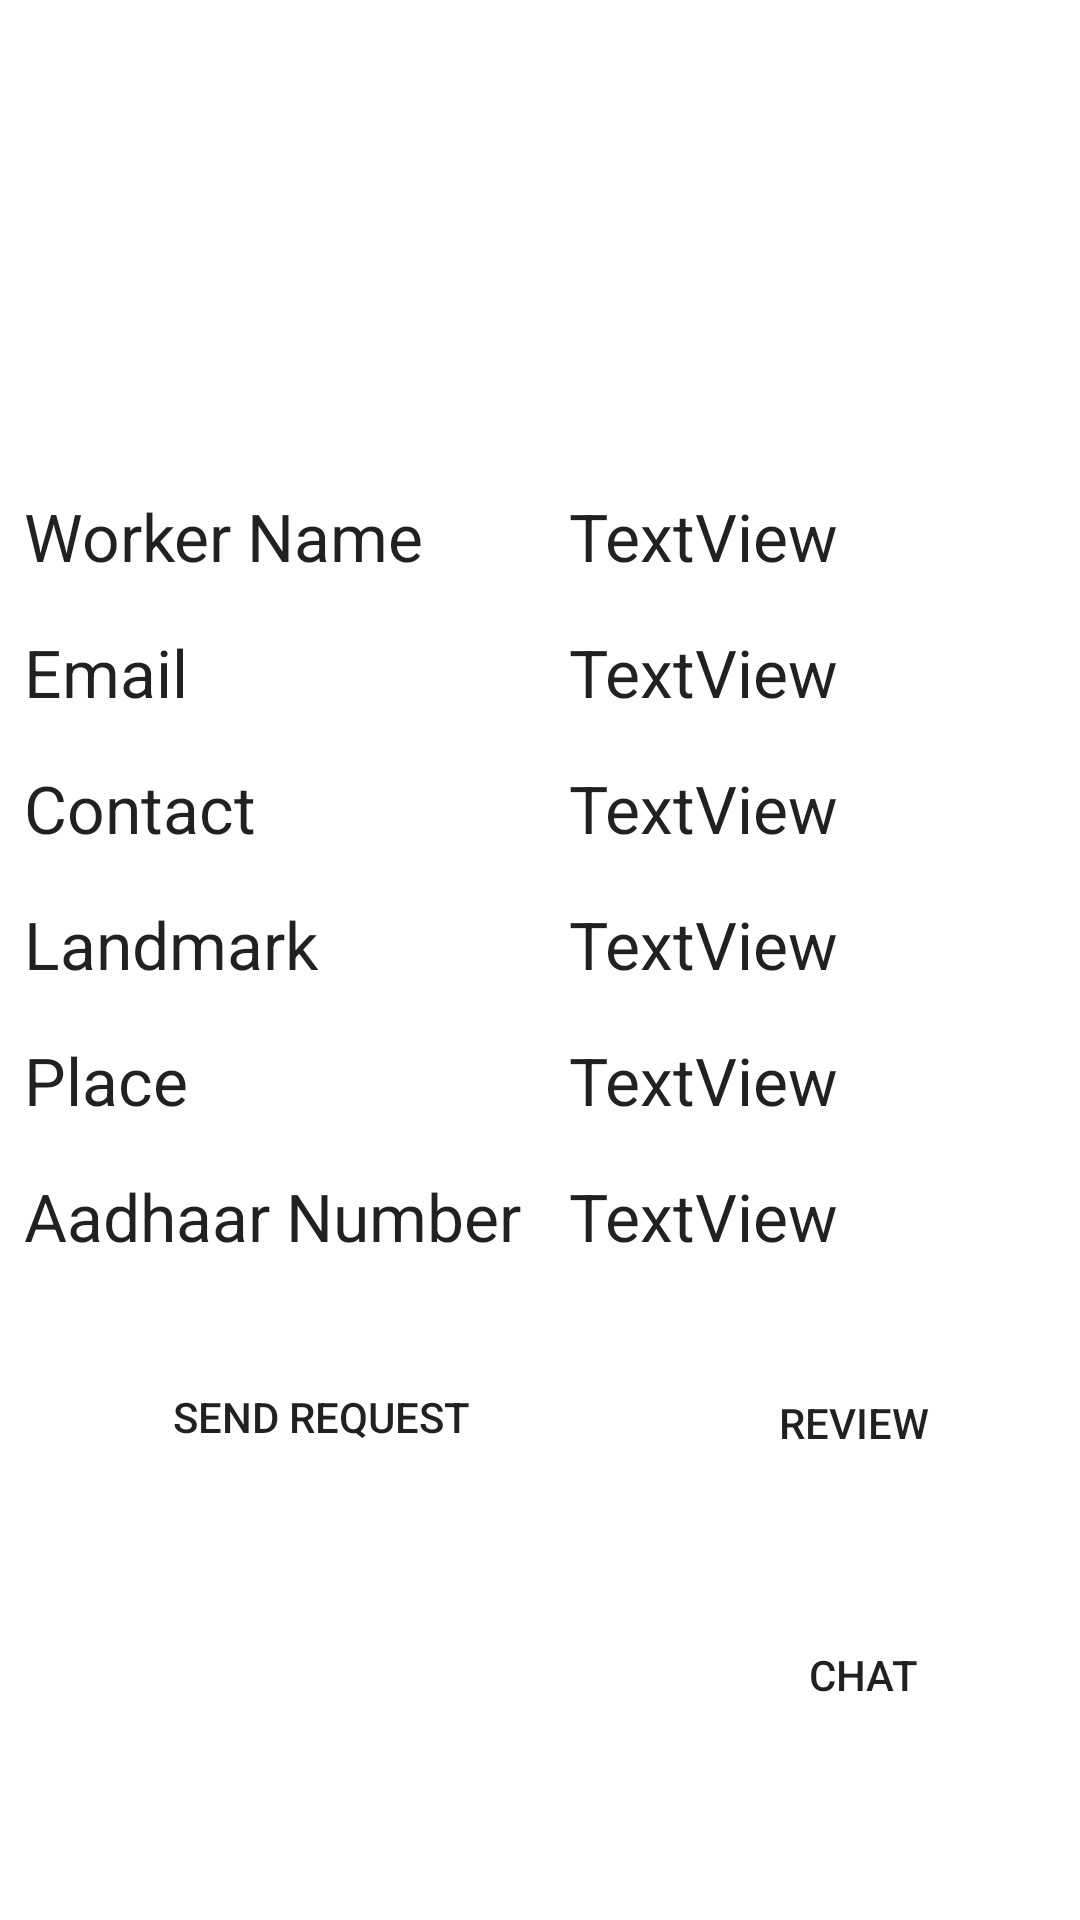

Produce the Android XML layout that renders to this screen, including the resource entries it uses.
<!-- AndroidManifest.xml: application theme Theme.DriveInn -->
<!-- res/layout/activity_custom_view_worker.xml -->
<?xml version="1.0" encoding="utf-8"?>
<androidx.constraintlayout.widget.ConstraintLayout xmlns:android="http://schemas.android.com/apk/res/android"
    xmlns:app="http://schemas.android.com/apk/res-auto"
    xmlns:tools="http://schemas.android.com/tools"
    android:layout_width="match_parent"
    android:layout_height="match_parent"
    tools:context=".CustomViewWorker">

    <ImageView
        android:id="@+id/imageView2"
        android:layout_width="100dp"
        android:layout_height="100dp"
        android:layout_marginStart="32dp"
        android:layout_marginTop="32dp"
        android:layout_marginEnd="32dp"
        app:layout_constraintEnd_toEndOf="parent"
        app:layout_constraintHorizontal_bias="0.504"
        app:layout_constraintStart_toStartOf="parent"
        app:layout_constraintTop_toTopOf="parent"
        tools:srcCompat="@tools:sample/avatars" />

    <TextView
        android:id="@+id/textView6"
        android:layout_width="wrap_content"
        android:layout_height="wrap_content"
        android:layout_marginStart="8dp"
        android:layout_marginTop="32dp"
        android:text="Worker Name"
        android:textAppearance="@style/TextAppearance.AppCompat.Large"
        app:layout_constraintStart_toStartOf="parent"
        app:layout_constraintTop_toBottomOf="@+id/imageView2" />

    <TextView
        android:id="@+id/textView7"
        android:layout_width="wrap_content"
        android:layout_height="wrap_content"
        android:layout_marginStart="8dp"
        android:layout_marginTop="16dp"
        android:text="Email"
        android:textAppearance="@style/TextAppearance.AppCompat.Large"
        app:layout_constraintStart_toStartOf="parent"
        app:layout_constraintTop_toBottomOf="@+id/textView12" />

    <TextView
        android:id="@+id/textView8"
        android:layout_width="wrap_content"
        android:layout_height="wrap_content"
        android:layout_marginStart="8dp"
        android:layout_marginTop="16dp"
        android:text="Contact"
        android:textAppearance="@style/TextAppearance.AppCompat.Large"
        app:layout_constraintStart_toStartOf="parent"
        app:layout_constraintTop_toBottomOf="@+id/textView13" />

    <TextView
        android:id="@+id/textView9"
        android:layout_width="wrap_content"
        android:layout_height="wrap_content"
        android:layout_marginStart="8dp"
        android:layout_marginTop="16dp"
        android:text="Landmark"
        android:textAppearance="@style/TextAppearance.AppCompat.Large"
        app:layout_constraintStart_toStartOf="parent"
        app:layout_constraintTop_toBottomOf="@+id/textView14" />

    <TextView
        android:id="@+id/textView10"
        android:layout_width="wrap_content"
        android:layout_height="wrap_content"
        android:layout_marginStart="8dp"
        android:layout_marginTop="16dp"
        android:text="Place"
        android:textAppearance="@style/TextAppearance.AppCompat.Large"
        app:layout_constraintStart_toStartOf="parent"
        app:layout_constraintTop_toBottomOf="@+id/textView15" />

    <TextView
        android:id="@+id/textView11"
        android:layout_width="wrap_content"
        android:layout_height="30dp"
        android:layout_marginStart="8dp"
        android:layout_marginTop="16dp"
        android:text="Aadhaar Number"
        android:textAppearance="@style/TextAppearance.AppCompat.Large"
        app:layout_constraintStart_toStartOf="parent"
        app:layout_constraintTop_toBottomOf="@+id/textView16" />

    <Button
        android:id="@+id/button7"
        android:layout_width="150dp"
        android:layout_height="43dp"
        android:layout_marginTop="32dp"
        android:layout_marginBottom="228dp"
        android:background="@drawable/round_btn"
        android:backgroundTint="#fe7902"
        android:text="Locate"
        app:layout_constraintBottom_toBottomOf="parent"
        app:layout_constraintEnd_toEndOf="parent"
        app:layout_constraintHorizontal_bias="0.128"
        app:layout_constraintStart_toStartOf="parent"
        app:layout_constraintTop_toBottomOf="@+id/textView11" />

    <Button
        android:id="@+id/button8"
        android:layout_width="150dp"
        android:layout_height="43dp"
        android:layout_marginStart="32dp"
        android:layout_marginTop="40dp"
        android:background="@drawable/round_btn"
        android:backgroundTint="#fe7902"
        android:text="Send request"
        app:layout_constraintStart_toStartOf="parent"
        app:layout_constraintTop_toBottomOf="@+id/button7" />

    <TextView
        android:id="@+id/textView12"
        android:layout_width="0dp"
        android:layout_height="wrap_content"
        android:layout_marginStart="16dp"
        android:layout_marginTop="32dp"
        android:layout_marginEnd="8dp"
        android:text="TextView"
        android:textAppearance="@style/TextAppearance.AppCompat.Large"
        app:layout_constraintEnd_toEndOf="parent"
        app:layout_constraintStart_toEndOf="@+id/textView11"
        app:layout_constraintTop_toBottomOf="@+id/imageView2" />

    <TextView
        android:id="@+id/textView13"
        android:layout_width="0dp"
        android:layout_height="wrap_content"
        android:layout_marginStart="16dp"
        android:layout_marginTop="16dp"
        android:layout_marginEnd="8dp"
        android:text="TextView"
        android:textAppearance="@style/TextAppearance.AppCompat.Large"
        app:layout_constraintEnd_toEndOf="parent"
        app:layout_constraintStart_toEndOf="@+id/textView11"
        app:layout_constraintTop_toBottomOf="@+id/textView12" />

    <TextView
        android:id="@+id/textView14"
        android:layout_width="0dp"
        android:layout_height="wrap_content"
        android:layout_marginStart="16dp"
        android:layout_marginTop="16dp"
        android:layout_marginEnd="8dp"
        android:text="TextView"
        android:textAppearance="@style/TextAppearance.AppCompat.Large"
        app:layout_constraintEnd_toEndOf="parent"
        app:layout_constraintStart_toEndOf="@+id/textView11"
        app:layout_constraintTop_toBottomOf="@+id/textView13" />

    <TextView
        android:id="@+id/textView15"
        android:layout_width="0dp"
        android:layout_height="wrap_content"
        android:layout_marginStart="16dp"
        android:layout_marginTop="16dp"
        android:layout_marginEnd="8dp"
        android:text="TextView"
        android:textAppearance="@style/TextAppearance.AppCompat.Large"
        app:layout_constraintEnd_toEndOf="parent"
        app:layout_constraintStart_toEndOf="@+id/textView11"
        app:layout_constraintTop_toBottomOf="@+id/textView14" />

    <TextView
        android:id="@+id/textView16"
        android:layout_width="0dp"
        android:layout_height="wrap_content"
        android:layout_marginStart="16dp"
        android:layout_marginTop="16dp"
        android:layout_marginEnd="8dp"
        android:text="TextView"
        android:textAppearance="@style/TextAppearance.AppCompat.Large"
        app:layout_constraintEnd_toEndOf="parent"
        app:layout_constraintStart_toEndOf="@+id/textView11"
        app:layout_constraintTop_toBottomOf="@+id/textView15" />

    <TextView
        android:id="@+id/textView17"
        android:layout_width="0dp"
        android:layout_height="30dp"
        android:layout_marginStart="16dp"
        android:layout_marginTop="16dp"
        android:layout_marginEnd="8dp"
        android:text="TextView"
        android:textAppearance="@style/TextAppearance.AppCompat.Large"
        app:layout_constraintEnd_toEndOf="parent"
        app:layout_constraintStart_toEndOf="@+id/textView11"
        app:layout_constraintTop_toBottomOf="@+id/textView16" />

    <Button
        android:id="@+id/button11"
        android:layout_width="150dp"
        android:layout_height="43dp"
        android:layout_marginStart="32dp"
        android:layout_marginTop="32dp"
        android:background="@drawable/round_btn"
        android:backgroundTint="#fe7902"
        android:text="Review"
        app:layout_constraintEnd_toEndOf="parent"
        app:layout_constraintStart_toEndOf="@+id/button7"
        app:layout_constraintTop_toBottomOf="@+id/textView17" />

    <Button
        android:id="@+id/button3"
        android:layout_width="150dp"
        android:layout_height="43dp"
        android:layout_marginStart="84dp"
        android:layout_marginTop="41dp"
        android:layout_marginEnd="51dp"
        android:text="Chat"
        android:backgroundTint="#fe7902"
        android:background="@drawable/round_btn"
        app:layout_constraintEnd_toEndOf="parent"
        app:layout_constraintStart_toEndOf="@+id/button8"
        app:layout_constraintTop_toBottomOf="@+id/button11" />
</androidx.constraintlayout.widget.ConstraintLayout>
<!-- resources referenced by this layout -->
<resources>
  <style name="Theme.DriveInn" parent="Theme.MaterialComponents.DayNight.DarkActionBar">
          
          <item name="colorPrimary">@color/purple_500</item>
          <item name="colorPrimaryVariant">@color/purple_700</item>
          <item name="colorOnPrimary">@color/white</item>
          
          <item name="colorSecondary">@color/teal_200</item>
          <item name="colorSecondaryVariant">@color/teal_700</item>
          <item name="colorOnSecondary">@color/black</item>
          
          <item name="android:statusBarColor">?attr/colorPrimaryVariant</item>
          
      </style>
  <color name="purple_500">#fe7902</color>
  <color name="purple_700">#fe7902</color>
  <color name="white">#FFFFFFFF</color>
  <color name="teal_200">#fe7902</color>
  <color name="teal_700">#fe7902</color>
  <color name="black">#FF000000</color>
</resources>
